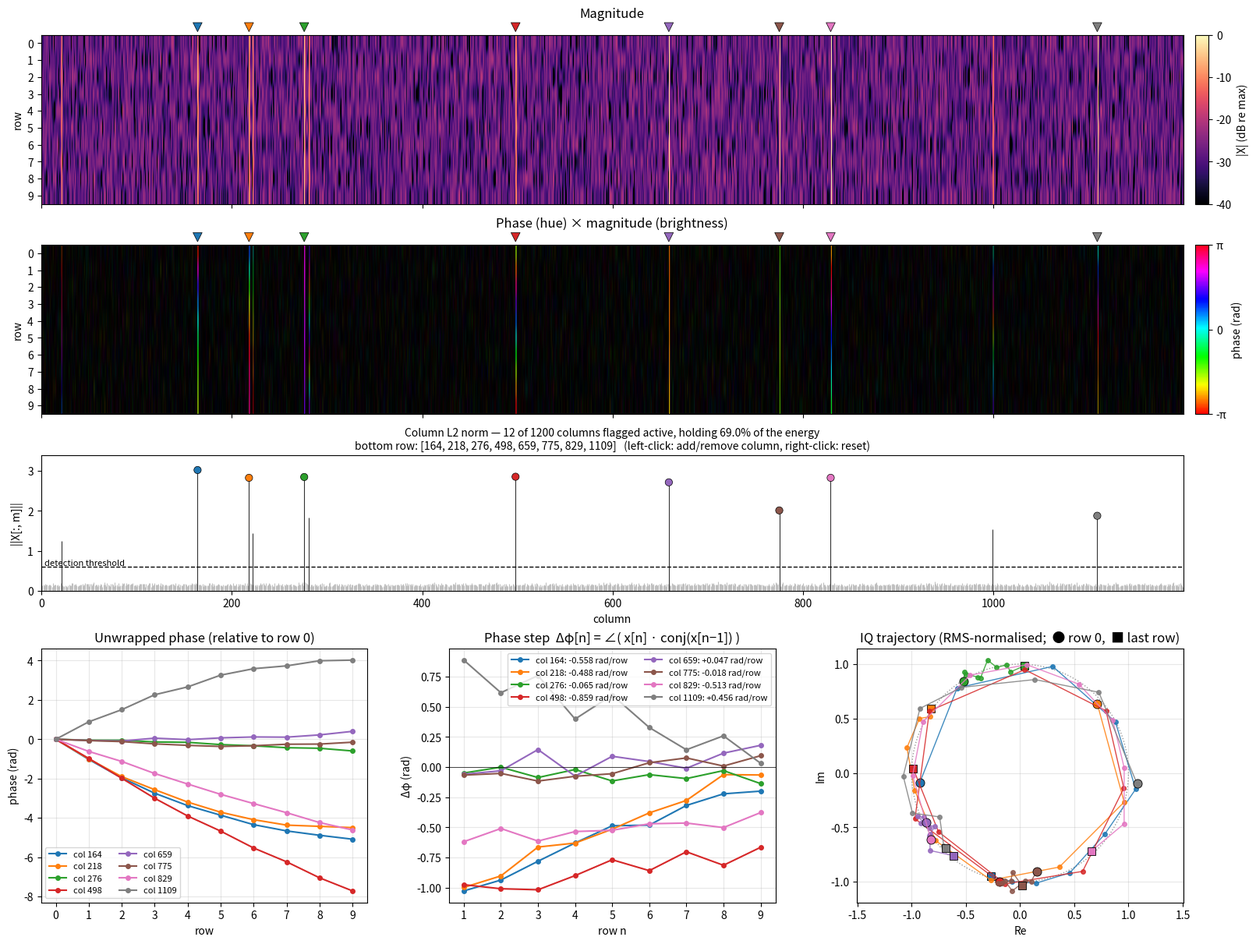

The script that saved this image:
"""
Visualize an N x M complex-valued signal that is sparse in its columns, and
examine how the phase evolves across rows in a chosen set of columns.

Laid out for few rows (N ~ 10) and many columns (M ~ 1000+), but works generally.

Static use:
    from complex_sparse_viz import visualize
    v = visualize(X)                          # bottom row: strongest auto-detected columns
    v = visualize(X, columns=[3, 17, 1024])   # bottom row: your choice of columns
    v.fig.savefig("out.png")

Interactive use (any GUI backend, or `%matplotlib widget` in Jupyter):
    v = visualize(X); plt.show()
    - left-click near a column in any of the top three panels to add/remove it
      (clicks snap to the strongest column within a few pixels; zoom in for precision)
    - right-click to reset to the default selection
    - v.selected is the current selection; v.set_columns([...]) changes it from code
"""
import numpy as np
import matplotlib.pyplot as plt
from matplotlib.colors import hsv_to_rgb, to_rgba
from matplotlib.ticker import MaxNLocator
from matplotlib.transforms import offset_copy


# ----------------------------------------------------------------- example data
def make_example(N=10, M=1200, n_active=12, noise=0.05, seed=0):
    """Column-sparse complex matrix; each active column gets a random phase law."""
    rng = np.random.default_rng(seed)
    X = noise * (rng.standard_normal((N, M)) + 1j * rng.standard_normal((N, M))) / np.sqrt(2)
    n = np.arange(N)
    for c in rng.choice(M, n_active, replace=False):
        amp = rng.uniform(0.4, 1.0)
        phi0, rate, curv = rng.uniform(-np.pi, np.pi), rng.uniform(-1.2, 1.2), rng.uniform(-0.06, 0.06)
        X[:, c] += amp * np.exp(1j * (phi0 + rate * n + curv * n**2))
    return X


# --------------------------------------------------------------------- analysis
def find_active_columns(X, k=None, rel_threshold=0.2):
    """Return (sorted active column indices, column L2 norms, threshold or None)."""
    energy = np.linalg.norm(X, axis=0)
    if k is not None:
        return np.sort(np.argsort(energy)[::-1][:k]), energy, None
    thr = rel_threshold * energy.max()
    return np.flatnonzero(energy >= thr), energy, thr


def complex_to_rgb(Z, gamma=1.0):
    """Domain colouring: hue = phase, brightness = (|Z| / max|Z|) ** gamma.
    Linear magnitude (gamma=1) keeps a weak noise floor dark so sparse columns stand out;
    use gamma < 1 to lift weaker content."""
    val = (np.abs(Z) / np.abs(Z).max()) ** gamma
    hue = (np.angle(Z) + np.pi) / (2 * np.pi)
    return hsv_to_rgb(np.stack([hue, np.ones_like(hue), val], axis=-1))


# ----------------------------------------------------------------------- viewer
class ColumnPhaseViewer:
    PICK_TOL_PX = 6          # click-snapping radius in screen pixels

    def __init__(self, X, columns=None, k=None, rel_threshold=0.2, db_range=40.0,
                 max_default=8, figsize=(16, 12)):
        self.X = np.asarray(X)
        N, M = self.X.shape
        self.active, self.energy, self.thr = find_active_columns(self.X, k, rel_threshold)
        strongest = self.active[np.argsort(self.energy[self.active])[::-1]]
        self.default = sorted(int(c) for c in strongest[:max_default])
        self.selected = []
        self._palette = plt.cm.tab10.colors
        self._color_idx = {}
        self._markers = []

        self.fig = fig = plt.figure(figsize=figsize, constrained_layout=True)
        fig._column_viewer = self  # keep the viewer (and its callbacks) alive with the figure
        gs = fig.add_gridspec(4, 3, height_ratios=[1, 1, 0.8, 1.5])
        self.ax_mag = fig.add_subplot(gs[0, :])
        self.ax_dom = fig.add_subplot(gs[1, :], sharex=self.ax_mag)
        self.ax_en = fig.add_subplot(gs[2, :], sharex=self.ax_mag)
        self.ax_ph = fig.add_subplot(gs[3, 0])
        self.ax_dp = fig.add_subplot(gs[3, 1])
        self.ax_iq = fig.add_subplot(gs[3, 2])
        self._draw_top(db_range)

        self.set_columns(self.default if columns is None else columns)
        fig.canvas.mpl_connect("button_press_event", self._on_click)

    # ---- static top panels -------------------------------------------------
    def _draw_top(self, db_range):
        X, (N, M) = self.X, self.X.shape
        # sharp pixels when there is room; "antialiased" when columns outnumber screen pixels,
        # so a single strong column is never dropped by nearest-neighbour resampling
        px_per_col = 0.85 * self.fig.get_figwidth() * self.fig.dpi / M
        img_kw = dict(aspect="auto", interpolation="nearest" if px_per_col >= 2 else "antialiased")

        ax = self.ax_mag
        mag_db = 20 * np.log10(np.abs(X) / np.abs(X).max() + 1e-12)
        im = ax.imshow(mag_db, cmap="magma", vmin=-db_range, vmax=0, **img_kw)
        self.fig.colorbar(im, cax=ax.inset_axes([1.01, 0, 0.012, 1]), label="|X| (dB re max)")
        ax.set_title("Magnitude", pad=16)
        ax.set_ylabel("row")

        ax = self.ax_dom
        ax.imshow(complex_to_rgb(X), **img_kw)
        sm = plt.cm.ScalarMappable(norm=plt.Normalize(-np.pi, np.pi), cmap="hsv")
        cb = self.fig.colorbar(sm, cax=ax.inset_axes([1.01, 0, 0.012, 1]), label="phase (rad)")
        cb.set_ticks([-np.pi, 0, np.pi])
        cb.set_ticklabels(["-π", "0", "π"])
        ax.set_title("Phase (hue) × magnitude (brightness)", pad=16)
        ax.set_ylabel("row")

        ax = self.ax_en
        is_act = np.zeros(M, bool)
        is_act[self.active] = True
        colors = np.where(is_act[:, None], to_rgba("0.2"), to_rgba("0.75"))
        ax.vlines(np.arange(M), 0, self.energy, colors=colors, lw=float(np.clip(800 / M, 0.8, 6)))
        if self.thr is not None:
            ax.axhline(self.thr, ls="--", c="k", lw=1)
            ax.text(0.003, self.thr, "detection threshold", transform=ax.get_yaxis_transform(),
                    va="bottom", fontsize=8)
        ax.set(xlabel="column", ylabel="||X[:, m]||")

        for ax in (self.ax_mag, self.ax_dom):
            ax.yaxis.set_major_locator(MaxNLocator(integer=True))
            ax.tick_params(labelbottom=False)
        ax = self.ax_en
        ax.set_xlim(-0.5, M - 0.5)
        ax.set_ylim(0, 1.12 * self.energy.max())
        for ax in (self.ax_mag, self.ax_dom, self.ax_en):
            ax.set_autoscale_on(False)   # markers added later must not change the limits

    # ---- selection -----------------------------------------------------------
    def set_columns(self, columns):
        M = self.X.shape[1]
        cols = sorted({int(c) for c in columns})
        bad = [c for c in cols if not 0 <= c < M]
        if bad:
            raise IndexError(f"column(s) {bad} out of range 0..{M - 1}")
        # stable colours: a column keeps its colour while selected; new ones take a free slot
        self._color_idx = {c: i for c, i in self._color_idx.items() if c in cols}
        for c in cols:
            if c not in self._color_idx:
                used = set(self._color_idx.values())
                free = [i for i in range(len(self._palette)) if i not in used]
                self._color_idx[c] = free[0] if free else len(self._color_idx) % len(self._palette)
        self.selected = cols
        self._update_markers()
        self._update_title()
        self._draw_bottom()
        self.fig.canvas.draw_idle()

    def _color(self, c):
        return self._palette[self._color_idx[c]]

    def _update_markers(self):
        for artist in self._markers:
            artist.remove()
        self._markers = []
        sel = self.selected
        if not sel:
            return
        cols = [self._color(c) for c in sel]
        style = dict(c=cols, edgecolors="k", linewidths=0.5, zorder=5)
        for ax in (self.ax_mag, self.ax_dom):
            trans = offset_copy(ax.get_xaxis_transform(), fig=self.fig, y=7, units="points")
            self._markers.append(ax.scatter(sel, np.ones(len(sel)), transform=trans, marker="v",
                                            s=70, clip_on=False, **style))
        self._markers.append(self.ax_en.scatter(sel, self.energy[sel], s=45, **style))

    def _update_title(self):
        M = self.X.shape[1]
        frac = (self.energy[self.active] ** 2).sum() / (self.energy ** 2).sum()
        shown = ", ".join(map(str, self.selected[:20])) + (" …" if len(self.selected) > 20 else "")
        self.ax_en.set_title(
            f"Column L2 norm — {len(self.active)} of {M} columns flagged active, holding "
            f"{frac:.1%} of the energy\nbottom row: [{shown}]   "
            f"(left-click: add/remove column, right-click: reset)", fontsize=10)

    def _on_click(self, event):
        if event.inaxes not in (self.ax_mag, self.ax_dom, self.ax_en) or event.xdata is None:
            return
        toolbar = getattr(self.fig.canvas, "toolbar", None)
        if toolbar is not None and getattr(toolbar, "mode", "") != "":
            return  # zoom/pan tool is active: leave the click to it
        if event.button == 3:
            self.set_columns(self.default)
            return
        if event.button != 1:
            return
        ax, x = event.inaxes, event.xdata
        x0, x1 = ax.get_xlim()
        tol = max(self.PICK_TOL_PX * abs(x1 - x0) / max(ax.bbox.width, 1), 0.5)
        sel = np.array(self.selected, dtype=int)
        near = sel[np.abs(sel - x) <= tol]
        if near.size:                                    # clicked on a selected column: remove it
            c = int(near[np.argmin(np.abs(near - x))])
            self.set_columns([s for s in self.selected if s != c])
        else:                                            # add the strongest column nearby
            M = self.X.shape[1]
            lo, hi = max(int(np.ceil(x - tol)), 0), min(int(np.floor(x + tol)), M - 1)
            if lo <= hi:
                self.set_columns(self.selected + [lo + int(np.argmax(self.energy[lo:hi + 1]))])

    # ---- bottom row: phase across rows for the selected columns --------------
    def _draw_bottom(self):
        N = self.X.shape[0]
        rows = np.arange(N)
        sel = self.selected
        axes = (self.ax_ph, self.ax_dp, self.ax_iq)
        for ax in axes:
            ax.clear()
        self.ax_ph.set(title="Unwrapped phase (relative to row 0)", xlabel="row", ylabel="phase (rad)")
        self.ax_dp.set(title="Phase step  Δφ[n] = ∠( x[n] · conj(x[n−1]) )",
                       xlabel="row n", ylabel="Δφ (rad)")
        self.ax_iq.set(title="IQ trajectory (RMS-normalised;  ● row 0,  ■ last row)",
                       xlabel="Re", ylabel="Im")
        for ax in axes:
            ax.grid(alpha=0.3)
        if not sel:
            for ax in axes:
                ax.text(0.5, 0.5, "no columns selected", transform=ax.transAxes,
                        ha="center", va="center", color="0.5")
            return

        Xs = self.X[:, sel]
        phase = np.unwrap(np.angle(Xs), axis=0)
        phase -= phase[0]
        prod = Xs[1:] * np.conj(Xs[:-1])
        dphi = np.angle(prod)                      # wrap-safe, no unwrapping needed
        rate = np.angle(prod.sum(axis=0))          # magnitude-weighted average rate
        pts = dict(marker="o", ms=4) if N <= 60 else {}

        t = np.linspace(0, 2 * np.pi, 200)
        self.ax_iq.plot(np.cos(t), np.sin(t), ls=":", c="0.6", lw=1)
        for j, c in enumerate(sel):
            col = self._color(c)
            self.ax_ph.plot(rows, phase[:, j], color=col, label=f"col {c}", **pts)
            self.ax_dp.plot(rows[1:], dphi[:, j], color=col,
                            label=f"col {c}: {rate[j]:+.3f} rad/row", **pts)
            z = Xs[:, j] / max(np.sqrt(np.mean(np.abs(Xs[:, j]) ** 2)), 1e-300)
            self.ax_iq.plot(z.real, z.imag, color=col, lw=1, alpha=0.85, **pts)
            self.ax_iq.plot(z.real[0], z.imag[0], "o", ms=8, color=col, mec="k", mew=0.6)
            self.ax_iq.plot(z.real[-1], z.imag[-1], "s", ms=7, color=col, mec="k", mew=0.6)

        self.ax_dp.axhline(0, c="k", lw=0.5)
        for ax in (self.ax_ph, self.ax_dp):
            ax.xaxis.set_major_locator(MaxNLocator(integer=True))
            if len(sel) <= 12:
                ax.legend(fontsize=8, ncol=1 if len(sel) <= 6 else 2)
        self.ax_iq.set_aspect("equal", adjustable="datalim")


def visualize(X, columns=None, **kwargs):
    """columns=None -> strongest auto-detected columns; otherwise an iterable of column indices.
    Other kwargs: k, rel_threshold, db_range, max_default, figsize."""
    return ColumnPhaseViewer(X, columns=columns, **kwargs)


if __name__ == "__main__":
    X = make_example()
    v = visualize(X)
    v.fig.savefig("complex_sparse_viz.png", dpi=120)
    plt.show()
